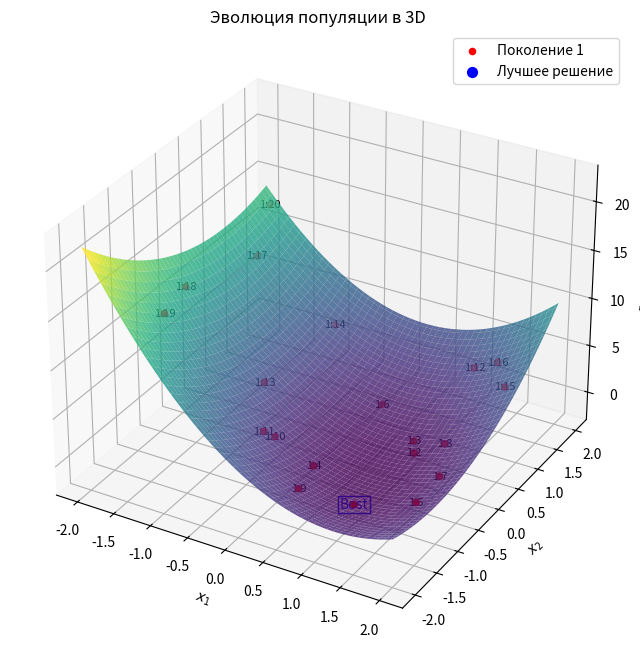

Generate this figure with matplotlib:
import random
import numpy as np
import matplotlib.pyplot as plt
from mpl_toolkits.mplot3d import Axes3D 


def target_function(x):
    x1, x2 = x
    return 2 * x1**2 + x1 * x2 + x2**2 - 3 * x1


def generate_population(size, dimensions, bounds):
    return [[random.uniform(bounds[i][0], bounds[i][1]) for i in range(dimensions)] for _ in range(size)]


def crossover(parent1, parent2, alpha):
    return [(alpha * x1 + (1 - alpha) * x2) for x1, x2 in zip(parent1, parent2)]


def mutate(individual, beta, mutation_rate, bounds):
    for i in range(len(individual)):
        if random.random() < mutation_rate:
            individual[i] += random.uniform(-beta, beta)
            individual[i] = max(min(individual[i], bounds[i][1]), bounds[i][0])
    return individual

def genetic_algorithm(target_function, bounds, population_size, generations, alpha, beta, epsilon):
    dimensions = len(bounds)
    population = generate_population(population_size, dimensions, bounds)
    history = []  
    
    for generation in range(generations):
        
        population.sort(key=target_function)
        best_individual = population[0]
        
        
        history.append(population.copy())
        
        
        if target_function(best_individual) <= epsilon:
            break
        
       
        new_population = population[:population_size // 2]  
        while len(new_population) < population_size:
            parents = random.sample(population[:population_size // 2], 2)
            child = crossover(parents[0], parents[1], alpha)
            child = mutate(child, beta, mutation_rate=0.1, bounds=bounds)
            new_population.append(child)
        
        population = new_population

    return best_individual, target_function(best_individual), history

# Построение графика
def plot_history_3d(history, bounds, target_function, best_solution):
    x1 = np.linspace(bounds[0][0], bounds[0][1], 100)
    x2 = np.linspace(bounds[1][0], bounds[1][1], 100)
    X1, X2 = np.meshgrid(x1, x2)
    Z = target_function([X1, X2])
    
    
    fig = plt.figure(figsize=(12, 8))  
    ax = fig.add_subplot(111, projection='3d')  
    
    
    ax.plot_surface(X1, X2, Z, cmap='viridis', alpha=0.8)
    ax.set_xlabel('$x_1$')
    ax.set_ylabel('$x_2$')
    ax.set_zlabel('$f(x_1, x_2)$')
    ax.set_title('Эволюция популяции в 3D')

    
    for i, population in enumerate(history):
        x_coords = [ind[0] for ind in population]
        y_coords = [ind[1] for ind in population]
        z_coords = [target_function(ind) for ind in population]
        ax.scatter(x_coords, y_coords, z_coords, color='red', s=20, label=f'Поколение {i + 1}' if i == 0 else None)
        for j, (x, y, z) in enumerate(zip(x_coords, y_coords, z_coords)):
            ax.text(x, y, z, f'{i + 1}:{j + 1}', fontsize=8, color='black', ha='center', va='center')

    
    best_x1, best_x2 = best_solution
    best_z = target_function(best_solution)
    ax.scatter(best_x1, best_x2, best_z, color='blue', s=50, label='Лучшее решение', marker='o')
    ax.text(best_x1, best_x2, best_z, f'Best', fontsize=10, color='blue', ha='center', va='center', bbox=dict(facecolor='white', edgecolor='blue', pad=1))

    plt.legend(loc='upper right')
    plt.show()

bounds = [(-2, 2), (-2, 2)]  # Границы для x1 и x2
population_size = 20  # Количество особей
generations = 1000  # Количество поколений
alpha = 0.5  # Параметр кроссовера
beta = 0.5  # Параметр мутации
epsilon = 0.01  # Точность решения


best_solution, best_value, history = genetic_algorithm(target_function, bounds, population_size, generations, alpha, beta, epsilon)

print("Лучшее решение:", best_solution)
print("Значение целевой функции:", best_value)


plot_history_3d(history, bounds, target_function, best_solution)
